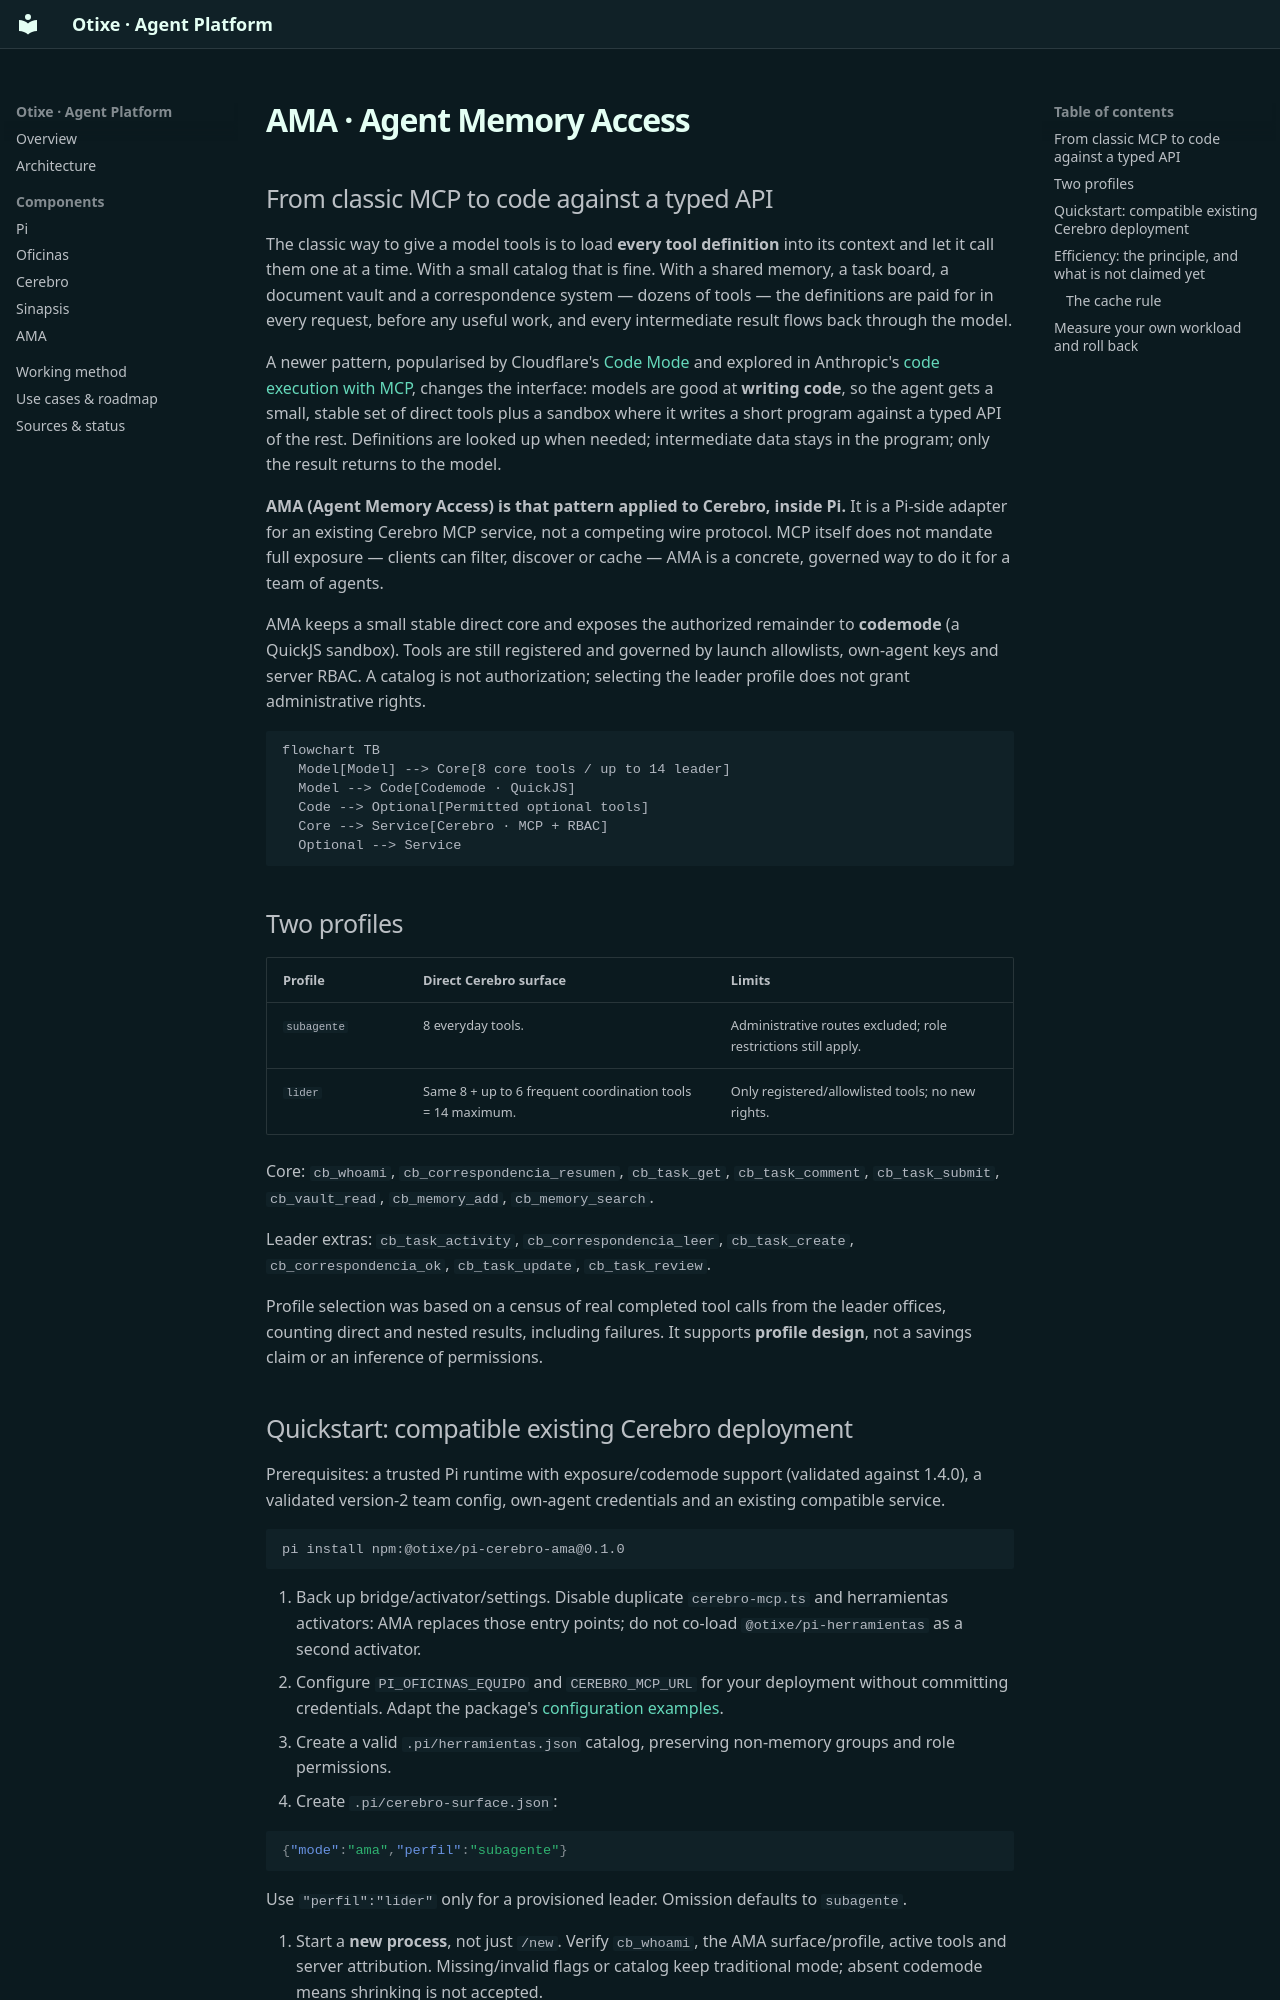

repository: otixe/plataforma · page: en/ama/index.html · generator: mkdocs

# AMA · Agent Memory Access

## From classic MCP to code against a typed API

The classic way to give a model tools is to load **every tool definition** into its context and let it call them one at a time. With a small catalog that is fine. With a shared memory, a task board, a document vault and a correspondence system — dozens of tools — the definitions are paid for in every request, before any useful work, and every intermediate result flows back through the model.

A newer pattern, popularised by Cloudflare's [Code Mode](https://blog.cloudflare.com/code-mode/) and explored in Anthropic's [code execution with MCP](https://www.anthropic.com/engineering/code-execution-with-mcp), changes the interface: models are good at **writing code**, so the agent gets a small, stable set of direct tools plus a sandbox where it writes a short program against a typed API of the rest. Definitions are looked up when needed; intermediate data stays in the program; only the result returns to the model.

**AMA (Agent Memory Access) is that pattern applied to Cerebro, inside Pi.** It is a Pi-side adapter for an existing Cerebro MCP service, not a competing wire protocol. MCP itself does not mandate full exposure — clients can filter, discover or cache — AMA is a concrete, governed way to do it for a team of agents.

AMA keeps a small stable direct core and exposes the authorized remainder to **codemode** (a QuickJS sandbox). Tools are still registered and governed by launch allowlists, own-agent keys and server RBAC. A catalog is not authorization; selecting the leader profile does not grant administrative rights.

```mermaid
flowchart TB
  Model[Model] --> Core[8 core tools / up to 14 leader]
  Model --> Code[Codemode · QuickJS]
  Code --> Optional[Permitted optional tools]
  Core --> Service[Cerebro · MCP + RBAC]
  Optional --> Service
```

## Two profiles

| Profile | Direct Cerebro surface | Limits |
| --- | --- | --- |
| `subagente` | 8 everyday tools. | Administrative routes excluded; role restrictions still apply. |
| `lider` | Same 8 + up to 6 frequent coordination tools = 14 maximum. | Only registered/allowlisted tools; no new rights. |

Core: `cb_whoami`, `cb_correspondencia_resumen`, `cb_task_get`, `cb_task_comment`, `cb_task_submit`, `cb_vault_read`, `cb_memory_add`, `cb_memory_search`.

Leader extras: `cb_task_activity`, `cb_correspondencia_leer`, `cb_task_create`, `cb_correspondencia_ok`, `cb_task_update`, `cb_task_review`.

Profile selection was based on a census of real completed tool calls from the leader offices, counting direct and nested results, including failures. It supports **profile design**, not a savings claim or an inference of permissions.
